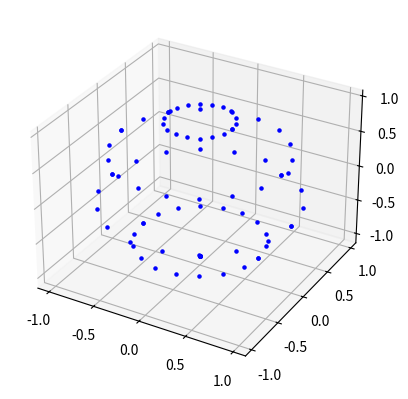

Source code (Python):
'''
  2025-2026 Juan M. Fonseca-Solís.
  Estrellas al momento de la impregnación de Nuestra Señora de Guadalupe, un12 de diciembre
  de 1531 a las 6:45 am en la ciudad de México.
'''
import numpy as np
import matplotlib.pylab as plt

def plot_sphere(fig, ax, r:int=1, must_show:bool=True):
    all_lambdas = np.linspace(-np.pi,np.pi,10)
    all_phis = np.linspace(-np.pi,np.pi,10)

    for one_lambda in all_lambdas:
        for one_phi in all_phis:
            x = r * np.sin(one_lambda) * np.cos(one_phi)
            y = r * np.sin(one_lambda) * np.sin(one_phi)
            z = r * np.cos(one_lambda)
            ax.scatter(x, y, z, color='blue', marker='.')
    if must_show:
        plt.show()

if __name__ == '__main__':
    fig = plt.figure()
    ax = fig.add_subplot(projection='3d')
    plot_sphere(fig, ax)
